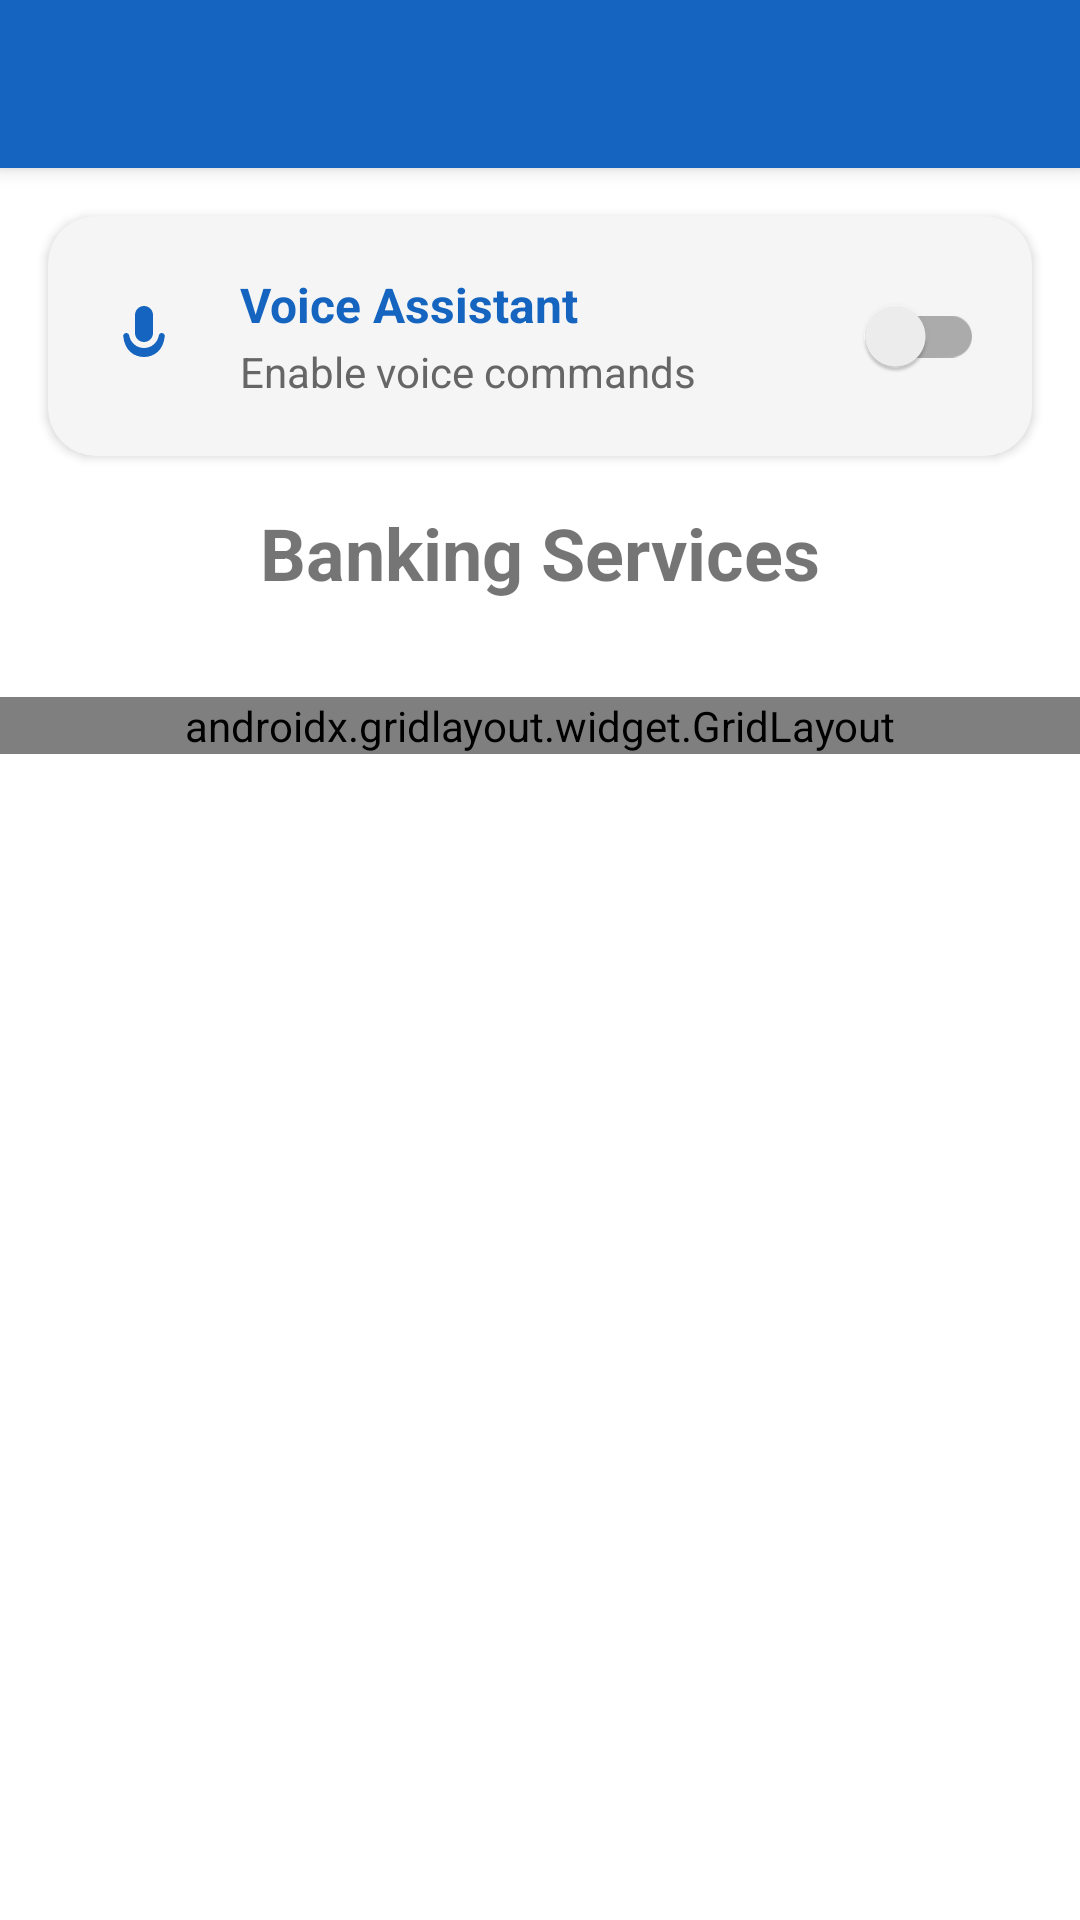

Reconstruct the res/layout file that produces this screen, plus the resources it refers to.
<!-- AndroidManifest.xml: application theme Theme.VocalFlow -->
<!-- res/layout/activity_main.xml -->
<?xml version="1.0" encoding="utf-8"?>
<androidx.constraintlayout.widget.ConstraintLayout xmlns:android="http://schemas.android.com/apk/res/android"
    xmlns:app="http://schemas.android.com/apk/res-auto"
    xmlns:grid="http://schemas.android.com/apk/res-auto"
    android:layout_width="match_parent"
    android:layout_height="match_parent"
    android:fitsSystemWindows="true">

    <include
        android:id="@+id/toolbar"
        layout="@layout/toolbar"
        app:layout_constraintTop_toTopOf="parent"
        app:layout_constraintStart_toStartOf="parent"
        app:layout_constraintEnd_toEndOf="parent"/>

    <androidx.cardview.widget.CardView
        android:id="@+id/voiceAgentCard"
        android:layout_width="match_parent"
        android:layout_height="wrap_content"
        android:layout_marginBottom="16dp"
        android:layout_marginTop="16dp"
        android:layout_marginStart="16dp"
        android:layout_marginEnd="16dp"
        app:cardCornerRadius="16dp"
        app:cardElevation="2dp"
        app:cardBackgroundColor="#F5F5F5"
        app:layout_constraintTop_toBottomOf="@id/toolbar"
        app:layout_constraintStart_toStartOf="parent"
        app:layout_constraintEnd_toEndOf="parent">

        <LinearLayout
            android:layout_width="match_parent"
            android:layout_height="wrap_content"
            android:orientation="horizontal"
            android:padding="16dp"
            android:gravity="center_vertical"
            android:background="?attr/selectableItemBackground">

            <ImageView
                android:layout_width="32dp"
                android:layout_height="32dp"
                android:src="@drawable/ic_mic"
                android:contentDescription="Voice Assistant"
                android:tint="?attr/colorPrimary"
                android:padding="4dp"/>

            <LinearLayout
                android:layout_width="0dp"
                android:layout_height="wrap_content"
                android:layout_weight="1"
                android:orientation="vertical"
                android:layout_marginStart="16dp"
                android:layout_marginEnd="8dp">

                <TextView
                    android:layout_width="wrap_content"
                    android:layout_height="wrap_content"
                    android:text="Voice Assistant"
                    android:textSize="16sp"
                    android:textStyle="bold"
                    android:textColor="?attr/colorPrimary"/>

                <TextView
                    android:layout_width="wrap_content"
                    android:layout_height="wrap_content"
                    android:text="Enable voice commands"
                    android:textSize="14sp"
                    android:textColor="#666666"
                    android:layout_marginTop="2dp"/>
            </LinearLayout>

            <androidx.appcompat.widget.SwitchCompat
                android:id="@+id/voiceAgentSwitch"
                android:layout_width="wrap_content"
                android:layout_height="wrap_content"
                android:checked="false"
                android:thumbTint="?attr/colorPrimary"
                android:trackTint="?attr/colorPrimary"/>
        </LinearLayout>
    </androidx.cardview.widget.CardView>

    <TextView
        android:id="@+id/titleTextView"
        android:layout_width="wrap_content"
        android:layout_height="wrap_content"
        android:text="Banking Services"
        android:textSize="24sp"
        android:textStyle="bold"
        app:layout_constraintTop_toBottomOf="@id/voiceAgentCard"
        app:layout_constraintStart_toStartOf="parent"
        app:layout_constraintEnd_toEndOf="parent"
        android:layout_marginTop="16dp"/>

    <androidx.gridlayout.widget.GridLayout
        android:id="@+id/servicesGrid"
        android:layout_width="match_parent"
        android:layout_height="wrap_content"
        android:layout_marginTop="32dp"
        grid:columnCount="2"
        app:layout_constraintTop_toBottomOf="@id/titleTextView"
        app:layout_constraintStart_toStartOf="parent"
        app:layout_constraintEnd_toEndOf="parent">

        <androidx.cardview.widget.CardView
            android:id="@+id/payBillCard"
            android:layout_width="0dp"
            android:layout_height="wrap_content"
            android:layout_margin="8dp"
            app:cardCornerRadius="8dp"
            app:cardElevation="4dp"
            grid:layout_columnWeight="1">

            <LinearLayout
                android:layout_width="match_parent"
                android:layout_height="wrap_content"
                android:orientation="vertical"
                android:gravity="center"
                android:padding="16dp">

                <ImageView
                    android:layout_width="64dp"
                    android:layout_height="64dp"
                    android:src="@drawable/ic_pay_bill"
                    android:contentDescription="Pay Bill"/>

                <TextView
                    android:layout_width="wrap_content"
                    android:layout_height="wrap_content"
                    android:text="Pay Bill"
                    android:textSize="16sp"
                    android:layout_marginTop="8dp"/>
            </LinearLayout>
        </androidx.cardview.widget.CardView>

        <androidx.cardview.widget.CardView
            android:id="@+id/sendMoneyCard"
            android:layout_width="0dp"
            android:layout_height="wrap_content"
            android:layout_margin="8dp"
            app:cardCornerRadius="8dp"
            app:cardElevation="4dp"
            grid:layout_columnWeight="1">

            <LinearLayout
                android:layout_width="match_parent"
                android:layout_height="wrap_content"
                android:orientation="vertical"
                android:gravity="center"
                android:padding="16dp">

                <ImageView
                    android:layout_width="64dp"
                    android:layout_height="64dp"
                    android:src="@drawable/ic_send_money"
                    android:contentDescription="Send Money"/>

                <TextView
                    android:layout_width="wrap_content"
                    android:layout_height="wrap_content"
                    android:text="Send Money"
                    android:textSize="16sp"
                    android:layout_marginTop="8dp"/>
            </LinearLayout>
        </androidx.cardview.widget.CardView>

        <androidx.cardview.widget.CardView
            android:id="@+id/updateProfileCard"
            android:layout_width="0dp"
            android:layout_height="wrap_content"
            android:layout_margin="8dp"
            app:cardCornerRadius="8dp"
            app:cardElevation="4dp"
            grid:layout_columnWeight="1">

            <LinearLayout
                android:layout_width="match_parent"
                android:layout_height="wrap_content"
                android:orientation="vertical"
                android:gravity="center"
                android:padding="16dp">

                <ImageView
                    android:layout_width="64dp"
                    android:layout_height="64dp"
                    android:src="@drawable/ic_profile"
                    android:contentDescription="Update Profile"/>

                <TextView
                    android:layout_width="wrap_content"
                    android:layout_height="wrap_content"
                    android:text="Update Profile"
                    android:textSize="16sp"
                    android:layout_marginTop="8dp"/>
            </LinearLayout>
        </androidx.cardview.widget.CardView>

        <androidx.cardview.widget.CardView
            android:id="@+id/manageCardsCard"
            android:layout_width="0dp"
            android:layout_height="wrap_content"
            android:layout_margin="8dp"
            app:cardCornerRadius="8dp"
            app:cardElevation="4dp"
            grid:layout_columnWeight="1">

            <LinearLayout
                android:layout_width="match_parent"
                android:layout_height="wrap_content"
                android:orientation="vertical"
                android:gravity="center"
                android:padding="16dp">

                <ImageView
                    android:layout_width="64dp"
                    android:layout_height="64dp"
                    android:src="@drawable/ic_cards"
                    android:contentDescription="Manage Cards"/>

                <TextView
                    android:layout_width="wrap_content"
                    android:layout_height="wrap_content"
                    android:text="Manage Cards"
                    android:textSize="16sp"
                    android:layout_marginTop="8dp"/>
            </LinearLayout>
        </androidx.cardview.widget.CardView>

    </androidx.gridlayout.widget.GridLayout>

</androidx.constraintlayout.widget.ConstraintLayout>
<!-- res/layout/toolbar.xml (included above) -->
<?xml version="1.0" encoding="utf-8"?>
<androidx.appcompat.widget.Toolbar xmlns:android="http://schemas.android.com/apk/res/android"
    xmlns:app="http://schemas.android.com/apk/res-auto"
    android:id="@+id/toolbar"
    android:layout_width="match_parent"
    android:layout_height="?attr/actionBarSize"
    android:background="?attr/colorPrimary"
    android:elevation="4dp"
    android:theme="@style/ThemeOverlay.AppCompat.Dark.ActionBar"
    app:contentInsetStart="16dp"
    app:contentInsetLeft="16dp"
    app:titleTextColor="@color/white"
    app:titleTextAppearance="@style/Toolbar.TitleText" />
<!-- resources referenced by this layout -->
<resources>
  <color name="white">#FFFFFFFF</color>
  <!-- drawable ic_cards (drawable) -->
  <?xml version="1.0" encoding="utf-8"?>
  <vector xmlns:android="http://schemas.android.com/apk/res/android"
      android:width="24dp"
      android:height="24dp"
      android:viewportWidth="24"
      android:viewportHeight="24">
      <path
          android:fillColor="#000000"
          android:pathData="M21.47,4.35L20.13,3.79V12.82L22.56,6.96C22.97,5.94 22.5,4.77 21.47,4.35M1.97,8.05L6.93,20C7.24,20.77 7.97,21.24 8.74,21.26C9,21.26 9.27,21.21 9.53,21.1L16.9,18.05C17.65,17.74 18.11,17 18.13,16.26C18.14,16 18.09,15.71 18,15.45L13,3.5C12.71,2.73 11.97,2.26 11.19,2.25C10.93,2.25 10.67,2.31 10.42,2.4L3.06,5.45C2.04,5.87 1.55,7.04 1.97,8.05M18.12,4.25A2,2 0 0,0 16.12,2.25H14.67L18.12,10.59"/>
  </vector>
  <!-- drawable ic_mic (drawable) -->
  <?xml version="1.0" encoding="utf-8"?>
  <vector xmlns:android="http://schemas.android.com/apk/res/android"
      android:width="24dp"
      android:height="24dp"
      android:viewportWidth="24"
      android:viewportHeight="24">
      <path
          android:fillColor="#000000"
          android:pathData="M12,14c1.66,0 3,-1.34 3,-3V5c0,-1.66 -1.34,-3 -3,-3S9,3.34 9,5v6C9,12.66 10.34,14 12,14zM17.91,11c-0.49,0 -0.9,0.36 -0.98,0.85C16.52,14.2 14.47,16 12,16s-4.52,-1.8 -4.93,-4.15C6.99,11.36 6.58,11 6.09,11c-0.61,0 -1.09,0.54 -1,1.14C5.53,16.57 8.44,19 12,19s6.47,-2.43 6.91,-6.86c0.09,-0.6 -0.39,-1.14 -1,-1.14z"/>
  </vector>
  <!-- drawable ic_pay_bill (drawable) -->
  <?xml version="1.0" encoding="utf-8"?>
  <vector xmlns:android="http://schemas.android.com/apk/res/android"
      android:width="24dp"
      android:height="24dp"
      android:viewportWidth="24"
      android:viewportHeight="24">
      <path
          android:fillColor="#000000"
          android:pathData="M3,22L4.5,20.5L6,22L7.5,20.5L9,22L10.5,20.5L12,22L13.5,20.5L15,22L16.5,20.5L18,22L19.5,20.5L21,22V2L19.5,3.5L18,2L16.5,3.5L15,2L13.5,3.5L12,2L10.5,3.5L9,2L7.5,3.5L6,2L4.5,3.5L3,2M18,9H6V7H18M18,13H6V11H18M18,17H6V15H18V17Z"/>
  </vector>
  <!-- drawable ic_send_money (drawable) -->
  <?xml version="1.0" encoding="utf-8"?>
  <vector xmlns:android="http://schemas.android.com/apk/res/android"
      android:width="24dp"
      android:height="24dp"
      android:viewportWidth="24"
      android:viewportHeight="24">
      <path
          android:fillColor="#000000"
          android:pathData="M2,3H22C23.05,3 24,3.95 24,5V19C24,20.05 23.05,21 22,21H2C0.95,21 0,20.05 0,19V5C0,3.95 0.95,3 2,3M11,11H13V9H15V11H17V13H15V15H13V13H11V11M2,19H22V5H2V19Z"/>
  </vector>
  <style name="Toolbar.TitleText" parent="TextAppearance.Widget.AppCompat.Toolbar.Title">
          <item name="android:textSize">20sp</item>
      </style>
  <style name="Theme.VocalFlow" parent="Theme.MaterialComponents.Light.NoActionBar">
          
          <item name="colorPrimary">@color/purple_500</item>
          <item name="colorPrimaryVariant">@color/purple_700</item>
          <item name="colorOnPrimary">@color/white</item>
          
          <item name="colorSecondary">@color/teal_200</item>
          <item name="colorSecondaryVariant">@color/teal_700</item>
          <item name="colorOnSecondary">@color/black</item>
          
          <item name="android:statusBarColor">?attr/colorPrimaryVariant</item>
      </style>
  <color name="purple_500">#1565C0</color>
  <color name="purple_700">#0D47A1</color>
  <color name="teal_200">#FF03DAC5</color>
  <color name="teal_700">#FF018786</color>
  <color name="black">#FF000000</color>
</resources>
